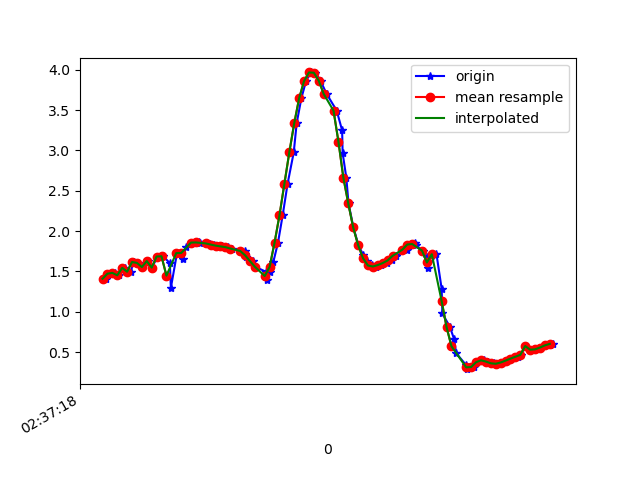

Data behind this chart, as committed beside it:
1617849438453, 545082024122593, 1.410003, -3.8333466, 8.908275
1617849438469, 545082043353363, 1.473, -3.975, 8.836
1617849438489, 545082062584133, 1.483, -3.907, 8.865
1617849438508, 545082081814903, 1.453, -4.003, 8.826
1617849438530, 545082101045673, 1.545, -3.958, 8.831
1617849438554, 545082120276443, 1.497, -3.939, 8.848
1617849438567, 545082139507213, 1.617, -3.985, 8.806
1617849438586, 545082158737983, 1.606, -3.924, 8.835
1617849438602, 545082177968753, 1.555, -4.023, 8.8
1617849438626, 545082197199523, 1.629, -3.994, 8.8
1617849438640, 545082216430293, 1.548, -3.976, 8.822
1617849438665, 545082235661063, 1.685, -4.084, 8.748
1617849438688, 545082254891833, 1.688, -4.038, 8.768
1617849438714, 545082274122603, 1.601, -4.066, 8.772
1617849438718, 545082293353373, 1.297, -3.903, 8.895
1617849438743, 545082312584143, 1.728, -3.984, 8.785
1617849438768, 545082331814913, 1.656, -4.049, 8.769
1617849438779, 545082351045683, 1.802, -4.047, 8.741
1617849438804, 545082370276453, 1.858, -4.003, 8.75
1617849438832, 545082389507223, 1.863, -3.985, 8.757
1617849438835, 545082408737993, 1.856, -3.969, 8.766
1617849438862, 545082427968763, 1.851, -3.957, 8.772
1617849438877, 545082447199533, 1.844, -3.942, 8.781
1617849438892, 545082466430303, 1.833, -3.92, 8.793
1617849438917, 545082485661073, 1.82, -3.897, 8.806
1617849438928, 545082504891843, 1.81, -3.884, 8.814
1617849438950, 545082524122613, 1.802, -3.874, 8.82
1617849438966, 545082543353383, 1.784, -3.868, 8.826
1617849439018, 545082562584153, 1.754, -3.913, 8.812
1617849439021, 545082581814923, 1.72, -4.051, 8.756
1617849439023, 545082601045693, 1.683, -4.251, 8.668
1617849439052, 545082620276463, 1.628, -4.415, 8.596
1617849439061, 545082639507233, 1.558, -4.488, 8.572
1617849439105, 545082658738003, 1.497, -4.526, 8.563
1617849439109, 545082677968773, 1.391, -4.773, 8.445
1617849439122, 545082697199543, 1.496, -4.889, 8.361
1617849439135, 545082716430313, 1.617, -5.44, 7.989
1617849439154, 545082735661083, 1.857, -6.243, 7.322
1617849439173, 545082754891853, 2.195, -7.109, 6.378
1617849439193, 545082774122623, 2.586, -7.861, 5.25
1617849439218, 545082793353393, 2.974, -8.42, 4.038
1617849439230, 545082812584163, 3.336, -8.782, 2.79
1617849439249, 545082831814933, 3.645, -8.965, 1.541
1617849439268, 545082851045703, 3.858, -9.002, 0.3343
1617849439287, 545082870276473, 3.966, -8.927, -0.7884
1617849439306, 545082889507243, 3.962, -8.774, -1.83
1617849439327, 545082908738013, 3.863, -8.586, -2.721
1617849439352, 545082927968783, 3.699, -8.419, -3.388
1617849439393, 545082947199553, 3.492, -8.306, -3.855
1617849439415, 545082966430323, 3.248, -8.208, -4.258
1617849439417, 545082985661093, 2.969, -8.065, -4.71
1617849439432, 545083004891863, 2.662, -7.895, -5.159
1617849439441, 545083024122633, 2.343, -7.778, -5.483
1617849439461, 545083043353403, 2.045, -7.761, -5.623
1617849439481, 545083062584173, 1.829, -7.806, -5.635
1617849439501, 545083081814943, 1.704, -7.868, -5.588
1617849439516, 545083101045713, 1.624, -7.928, -5.527
1617849439535, 545083120276483, 1.574, -7.974, -5.475
1617849439553, 545083139507253, 1.562, -8.025, -5.404
1617849439574, 545083158738023, 1.58, -8.121, -5.253
1617849439598, 545083177968793, 1.604, -8.289, -4.976
... 35 more rows
